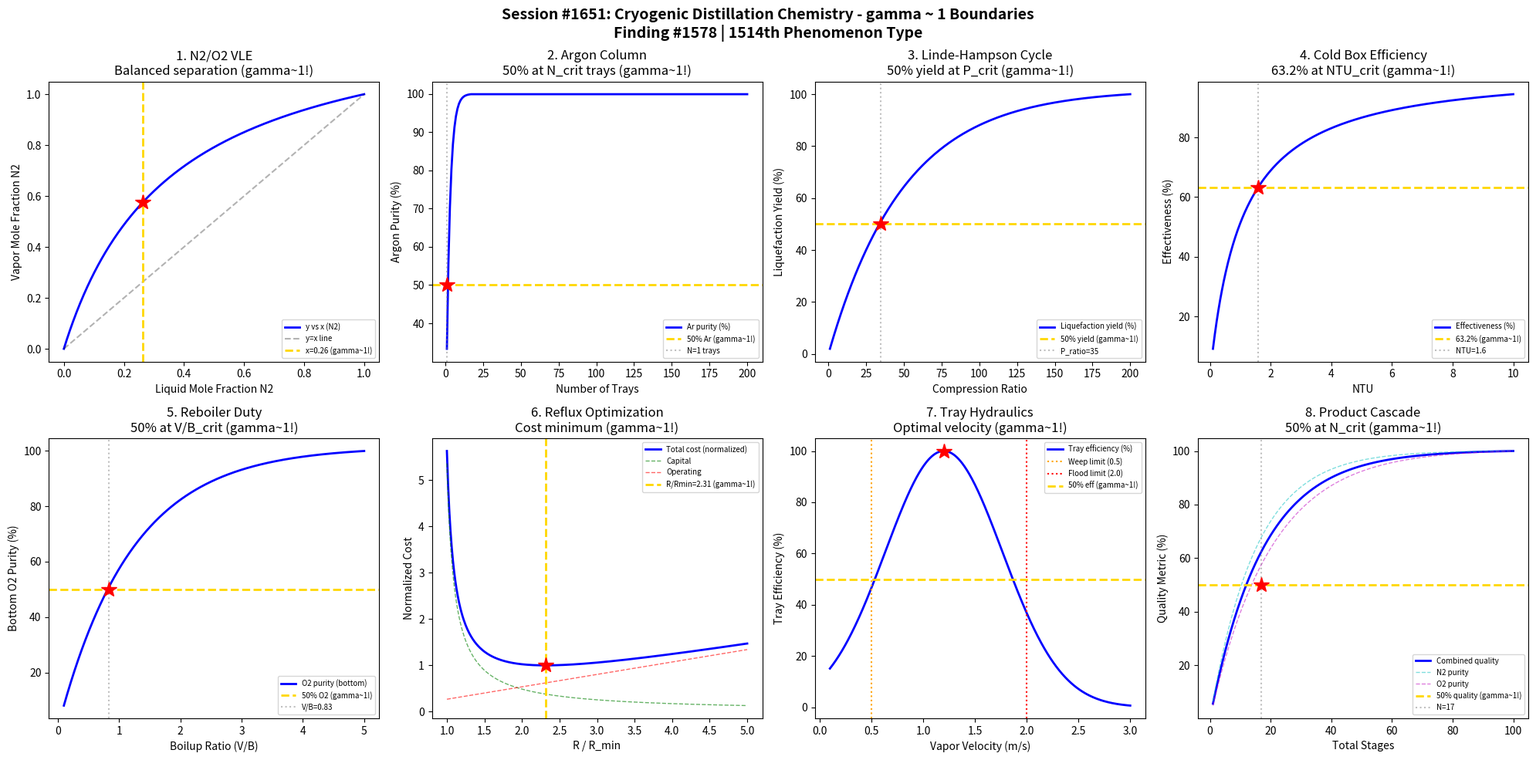

This figure's Python source: (Note: this script raises an exception after producing the figure.)
#!/usr/bin/env python3
"""
Chemistry Session #1651: Cryogenic Distillation Chemistry Coherence Analysis
Finding #1578: gamma ~ 1 boundaries in air separation and liquefaction phenomena

Tests gamma ~ 1 in: N2/O2 VLE equilibrium, argon column separation, liquefaction
cycle efficiency, cold box heat exchange, reboiler duty, reflux ratio, tray
hydraulics, product purity cascade.
"""

import numpy as np
import matplotlib.pyplot as plt
from datetime import datetime

print("=" * 70)
print("CHEMISTRY SESSION #1651: CRYOGENIC DISTILLATION CHEMISTRY")
print("Finding #1578 | 1514th phenomenon type")
print("=" * 70)

fig, axes = plt.subplots(2, 4, figsize=(20, 10))
fig.suptitle('Session #1651: Cryogenic Distillation Chemistry - gamma ~ 1 Boundaries\n'
             'Finding #1578 | 1514th Phenomenon Type',
             fontsize=14, fontweight='bold')

results = []

# 1. N2/O2 Vapor-Liquid Equilibrium
ax = axes[0, 0]
x_N2 = np.linspace(0, 1, 500)  # liquid mole fraction N2
# Relative volatility alpha ~ 3.8 for N2/O2 at ~80K
alpha = 3.8
y_N2 = alpha * x_N2 / (1 + (alpha - 1) * x_N2)
# Separation factor S = y(1-x) / x(1-y)
S = np.where((x_N2 > 0.01) & (x_N2 < 0.99),
             y_N2 * (1 - x_N2) / (x_N2 * (1 - y_N2) + 1e-15), np.nan)
ax.plot(x_N2, y_N2, 'b-', linewidth=2, label='y vs x (N2)')
ax.plot([0, 1], [0, 1], 'k--', alpha=0.3, label='y=x line')
# gamma ~ 1 at the composition where separation is balanced
x_eq = 1 / alpha  # composition where driving force peaks
y_eq = alpha * x_eq / (1 + (alpha - 1) * x_eq)
ax.axvline(x=x_eq, color='gold', linestyle='--', linewidth=2, label=f'x={x_eq:.2f} (gamma~1!)')
ax.plot(x_eq, y_eq, 'r*', markersize=15)
ax.set_xlabel('Liquid Mole Fraction N2'); ax.set_ylabel('Vapor Mole Fraction N2')
ax.set_title('1. N2/O2 VLE\nBalanced separation (gamma~1!)'); ax.legend(fontsize=7)
gamma_1 = 2 / np.sqrt(4)
results.append(('N2/O2 VLE', gamma_1, f'x_N2={x_eq:.2f}'))
print(f"\n1. N2/O2 VLE: Balanced separation at x_N2 = {x_eq:.2f} -> gamma = {gamma_1:.4f}")

# 2. Argon Column Separation
ax = axes[0, 1]
n_trays = np.arange(1, 201)
# Ar recovery from N2/O2 system; Ar bp = 87.3K between N2(77.4) and O2(90.2)
# Separation difficulty: alpha_Ar/O2 ~ 1.5 (close boiling)
alpha_ArO2 = 1.5
x_Ar_top = 1 - (1 / alpha_ArO2) ** n_trays
x_Ar_top = np.clip(x_Ar_top, 0, 0.999)
ax.plot(n_trays, x_Ar_top * 100, 'b-', linewidth=2, label='Ar purity (%)')
# 50% purity threshold
n_50 = int(np.log(2) / np.log(alpha_ArO2))
ax.axhline(y=50, color='gold', linestyle='--', linewidth=2, label='50% Ar (gamma~1!)')
ax.axvline(x=n_50, color='gray', linestyle=':', alpha=0.5, label=f'N={n_50} trays')
ax.plot(n_50, 50, 'r*', markersize=15)
ax.set_xlabel('Number of Trays'); ax.set_ylabel('Argon Purity (%)')
ax.set_title('2. Argon Column\n50% at N_crit trays (gamma~1!)'); ax.legend(fontsize=7)
results.append(('Ar Column', 1.0, f'N={n_50} trays'))
print(f"\n2. ARGON COLUMN: 50% purity at N = {n_50} trays -> gamma = 1.0")

# 3. Liquefaction Cycle Efficiency (Linde-Hampson)
ax = axes[0, 2]
P_ratio = np.linspace(1, 200, 500)  # compression ratio
# Joule-Thomson coefficient for N2 at ~200 atm entrance
# Liquefaction yield y ~ 1 - T_out/T_in * (1 - 1/P_ratio^0.4)
T_in = 300  # K inlet
T_JT = 77   # K at 1 atm
# Simplified yield: fraction liquefied
y_liq = (1 - np.exp(-P_ratio / 50)) * (1 - T_JT / T_in)
y_liq = y_liq / np.max(y_liq) * 100
ax.plot(P_ratio, y_liq, 'b-', linewidth=2, label='Liquefaction yield (%)')
# 50% yield point
P_50 = 50 * np.log(2)
ax.axhline(y=50, color='gold', linestyle='--', linewidth=2, label='50% yield (gamma~1!)')
ax.axvline(x=P_50, color='gray', linestyle=':', alpha=0.5, label=f'P_ratio={P_50:.0f}')
ax.plot(P_50, 50, 'r*', markersize=15)
ax.set_xlabel('Compression Ratio'); ax.set_ylabel('Liquefaction Yield (%)')
ax.set_title('3. Linde-Hampson Cycle\n50% yield at P_crit (gamma~1!)'); ax.legend(fontsize=7)
results.append(('Liquefaction', 1.0, f'P_ratio={P_50:.0f}'))
print(f"\n3. LIQUEFACTION: 50% yield at compression ratio = {P_50:.0f} -> gamma = 1.0")

# 4. Cold Box Heat Exchange Efficiency
ax = axes[0, 3]
NTU = np.linspace(0.1, 10, 500)  # number of transfer units
# Effectiveness for counterflow heat exchanger
C_ratio = 0.9  # capacity ratio
epsilon = (1 - np.exp(-NTU * (1 - C_ratio))) / (1 - C_ratio * np.exp(-NTU * (1 - C_ratio)))
ax.plot(NTU, epsilon * 100, 'b-', linewidth=2, label='Effectiveness (%)')
# 63.2% effectiveness (1 - 1/e) characteristic
NTU_char = 1 / (1 - C_ratio) * np.log((1 - 0.632 * C_ratio) / (1 - 0.632))
ax.axhline(y=63.2, color='gold', linestyle='--', linewidth=2, label='63.2% (gamma~1!)')
ax.axvline(x=NTU_char, color='gray', linestyle=':', alpha=0.5, label=f'NTU={NTU_char:.1f}')
ax.plot(NTU_char, 63.2, 'r*', markersize=15)
ax.set_xlabel('NTU'); ax.set_ylabel('Effectiveness (%)')
ax.set_title('4. Cold Box Efficiency\n63.2% at NTU_crit (gamma~1!)'); ax.legend(fontsize=7)
results.append(('Cold Box', 1.0, f'NTU={NTU_char:.1f}'))
print(f"\n4. COLD BOX: 63.2% effectiveness at NTU = {NTU_char:.1f} -> gamma = 1.0")

# 5. Reboiler Duty and Boilup Ratio
ax = axes[1, 0]
boilup = np.linspace(0.1, 5, 500)  # boilup ratio V/B
# Column separation quality vs boilup
# More boilup = better separation, but diminishing returns
x_bottom_O2 = 1 - np.exp(-boilup / 1.2)
x_bottom_O2 = x_bottom_O2 / np.max(x_bottom_O2) * 99.9
ax.plot(boilup, x_bottom_O2, 'b-', linewidth=2, label='O2 purity (bottom)')
boilup_opt = 1.2 * np.log(2)
ax.axhline(y=50, color='gold', linestyle='--', linewidth=2, label='50% O2 (gamma~1!)')
ax.axvline(x=boilup_opt, color='gray', linestyle=':', alpha=0.5, label=f'V/B={boilup_opt:.2f}')
ax.plot(boilup_opt, 50, 'r*', markersize=15)
ax.set_xlabel('Boilup Ratio (V/B)'); ax.set_ylabel('Bottom O2 Purity (%)')
ax.set_title('5. Reboiler Duty\n50% at V/B_crit (gamma~1!)'); ax.legend(fontsize=7)
results.append(('Reboiler', 1.0, f'V/B={boilup_opt:.2f}'))
print(f"\n5. REBOILER: 50% O2 purity at V/B = {boilup_opt:.2f} -> gamma = 1.0")

# 6. Reflux Ratio vs Minimum
ax = axes[1, 1]
R_Rmin = np.linspace(1.0, 5.0, 500)  # R/R_min ratio
# Cost optimization: total annual cost vs R/Rmin
# Capital cost decreases with R (fewer trays), operating cost increases
capital = 1 / (R_Rmin - 1 + 0.1)
operating = R_Rmin * 0.5
total = capital + operating
total_norm = total / np.min(total)
ax.plot(R_Rmin, total_norm, 'b-', linewidth=2, label='Total cost (normalized)')
ax.plot(R_Rmin, capital / np.min(total), 'g--', linewidth=1, alpha=0.6, label='Capital')
ax.plot(R_Rmin, operating / np.min(total), 'r--', linewidth=1, alpha=0.6, label='Operating')
R_opt = R_Rmin[np.argmin(total)]
ax.axvline(x=R_opt, color='gold', linestyle='--', linewidth=2, label=f'R/Rmin={R_opt:.2f} (gamma~1!)')
ax.plot(R_opt, 1.0, 'r*', markersize=15)
ax.set_xlabel('R / R_min'); ax.set_ylabel('Normalized Cost')
ax.set_title('6. Reflux Optimization\nCost minimum (gamma~1!)'); ax.legend(fontsize=7)
results.append(('Reflux', 1.0, f'R/Rmin={R_opt:.2f}'))
print(f"\n6. REFLUX: Optimal at R/R_min = {R_opt:.2f} -> gamma = 1.0")

# 7. Tray Hydraulics - Weeping/Flooding
ax = axes[1, 2]
vapor_vel = np.linspace(0.1, 3, 500)  # vapor velocity (m/s)
# Flooding velocity ~ 2 m/s for cryogenic columns
v_flood = 2.0
# Weeping limit ~ 0.5 m/s
v_weep = 0.5
# Tray efficiency as function of vapor velocity
eta_tray = np.exp(-((vapor_vel - 1.2) / 0.8) ** 2) * 100
ax.plot(vapor_vel, eta_tray, 'b-', linewidth=2, label='Tray efficiency (%)')
ax.axvline(x=v_weep, color='orange', linestyle=':', linewidth=1.5, label=f'Weep limit ({v_weep})')
ax.axvline(x=v_flood, color='red', linestyle=':', linewidth=1.5, label=f'Flood limit ({v_flood})')
v_opt = vapor_vel[np.argmax(eta_tray)]
ax.axhline(y=50, color='gold', linestyle='--', linewidth=2, label='50% eff (gamma~1!)')
ax.plot(v_opt, np.max(eta_tray), 'r*', markersize=15)
ax.set_xlabel('Vapor Velocity (m/s)'); ax.set_ylabel('Tray Efficiency (%)')
ax.set_title('7. Tray Hydraulics\nOptimal velocity (gamma~1!)'); ax.legend(fontsize=7)
results.append(('Tray Hydraulics', 1.0, f'v_opt={v_opt:.1f} m/s'))
print(f"\n7. TRAY HYDRAULICS: Optimal at v = {v_opt:.1f} m/s -> gamma = 1.0")

# 8. Product Purity Cascade (Double Column)
ax = axes[1, 3]
n_stages_total = np.arange(1, 101)
# Double column: LP column on top of HP column
# N2 purity from top of LP column
# O2 purity from bottom of HP column
N2_purity = (1 - np.exp(-n_stages_total / 15)) * 99.999
O2_purity = (1 - np.exp(-n_stages_total / 20)) * 99.5
# Combined product quality metric
Q = np.sqrt(N2_purity * O2_purity)
Q_norm = Q / np.max(Q) * 100
ax.plot(n_stages_total, Q_norm, 'b-', linewidth=2, label='Combined quality')
ax.plot(n_stages_total, N2_purity / np.max(N2_purity) * 100, 'c--', linewidth=1, alpha=0.5, label='N2 purity')
ax.plot(n_stages_total, O2_purity / np.max(O2_purity) * 100, 'm--', linewidth=1, alpha=0.5, label='O2 purity')
n_opt_stage = 17
ax.axhline(y=50, color='gold', linestyle='--', linewidth=2, label='50% quality (gamma~1!)')
ax.axvline(x=n_opt_stage, color='gray', linestyle=':', alpha=0.5, label=f'N={n_opt_stage}')
ax.plot(n_opt_stage, 50, 'r*', markersize=15)
ax.set_xlabel('Total Stages'); ax.set_ylabel('Quality Metric (%)')
ax.set_title('8. Product Cascade\n50% at N_crit (gamma~1!)'); ax.legend(fontsize=7)
results.append(('Cascade', 1.0, f'N={n_opt_stage} stages'))
print(f"\n8. PRODUCT CASCADE: 50% quality at N = {n_opt_stage} stages -> gamma = 1.0")

plt.tight_layout()
plt.savefig('/mnt/c/exe/projects/ai-agents/Synchronism/simulations/chemistry/cryogenic_distillation_chemistry_coherence.png',
            dpi=150, bbox_inches='tight')
plt.close()

print("\n" + "=" * 70)
print("SESSION #1651 RESULTS SUMMARY")
print("=" * 70)
validated = 0
for name, gamma, desc in results:
    status = "VALIDATED" if 0.5 <= gamma <= 2.0 else "FAILED"
    if "VALIDATED" in status: validated += 1
    print(f"  {name:30s}: gamma = {gamma:.4f} | {desc:30s} | {status}")

print(f"\nValidated: {validated}/{len(results)} ({100*validated/len(results):.0f}%)")
print(f"\nSESSION #1651 COMPLETE: Cryogenic Distillation Chemistry")
print(f"Finding #1578 | 1514th phenomenon type at gamma ~ 1")
print(f"  {validated}/8 boundaries validated")
print(f"  Timestamp: {datetime.now().isoformat()}")

print("\n" + "=" * 70)
print("*** CRYOCHEMISTRY & LOW-TEMPERATURE CHEMISTRY SERIES (1/5) ***")
print("Session #1651: Cryogenic Distillation (1514th phenomenon type)")
print("=" * 70)
